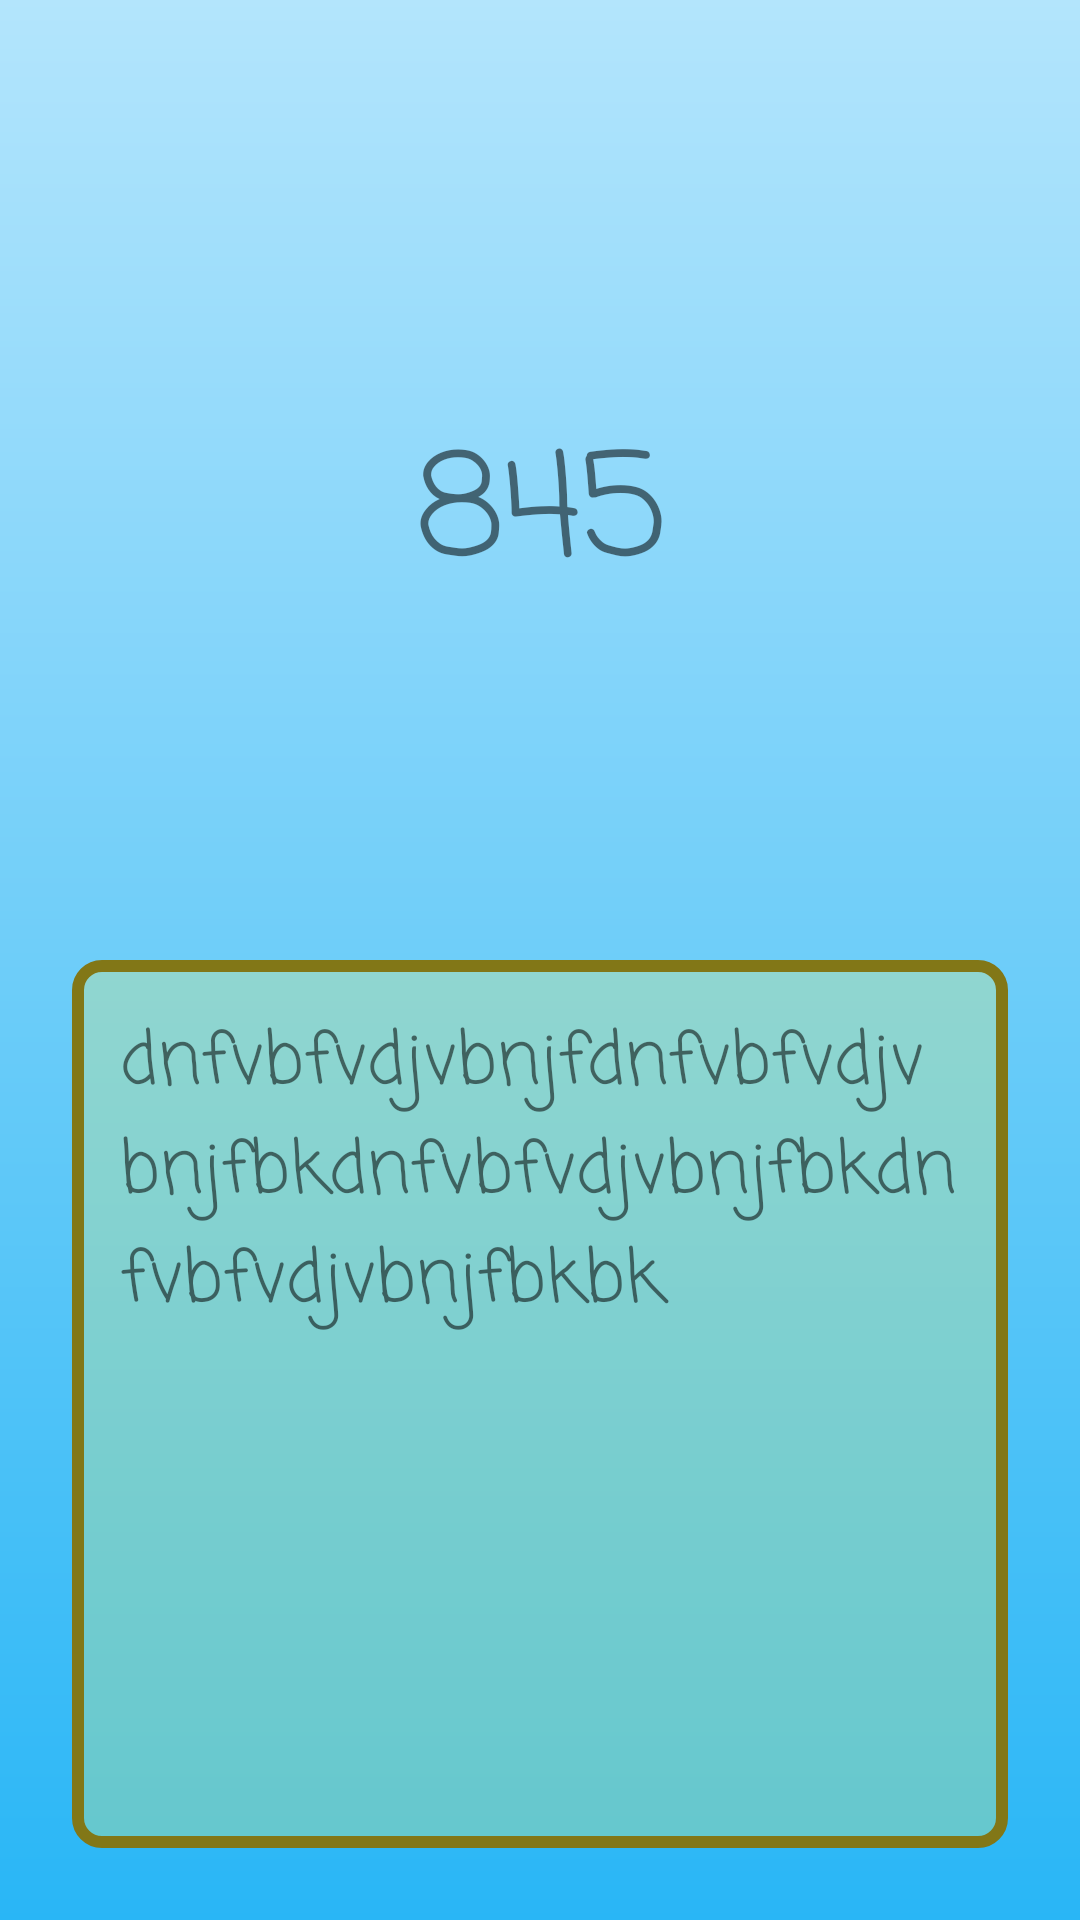

Write the Android layout XML for this screen, with the resource values it uses.
<!-- AndroidManifest.xml: application theme Theme.InterestingFactsAboutNumbers -->
<!-- res/layout/fragment_fact.xml -->
<?xml version="1.0" encoding="utf-8"?>
<androidx.constraintlayout.widget.ConstraintLayout
    xmlns:android="http://schemas.android.com/apk/res/android"
    xmlns:app="http://schemas.android.com/apk/res-auto"
    xmlns:tools="http://schemas.android.com/tools"
    android:layout_width="match_parent"
    android:layout_height="match_parent"
    tools:background="@drawable/main_background"
    >

    <androidx.constraintlayout.widget.Guideline
        android:id="@+id/beginGuideline"
        android:layout_width="wrap_content"
        android:layout_height="wrap_content"
        android:orientation="vertical"
        app:layout_constraintGuide_begin="24dp"/>

    <androidx.constraintlayout.widget.Guideline
        android:id="@+id/endGuideline"
        android:layout_width="wrap_content"
        android:layout_height="wrap_content"
        android:orientation="vertical"
        app:layout_constraintGuide_end="24dp"/>

    <androidx.constraintlayout.widget.Guideline
        android:id="@+id/topGuideline"
        android:layout_width="wrap_content"
        android:layout_height="wrap_content"
        android:orientation="horizontal"
        app:layout_constraintGuide_begin="24dp"/>

    <androidx.constraintlayout.widget.Guideline
        android:id="@+id/bottomGuideline"
        android:layout_width="wrap_content"
        android:layout_height="wrap_content"
        android:orientation="horizontal"
        app:layout_constraintGuide_end="24dp"/>

    <androidx.constraintlayout.widget.Guideline
        android:id="@+id/mediumGuideline"
        android:layout_width="0dp"
        android:layout_height="0dp"
        android:orientation="horizontal"
        app:layout_constraintGuide_percent="0.5" />

    <androidx.constraintlayout.widget.Guideline
        android:id="@+id/mediumUpperPartGuideline"
        android:layout_width="0dp"
        android:layout_height="0dp"
        android:orientation="horizontal"
        app:layout_constraintGuide_percent="0.25" />

    <TextView
        android:id="@+id/tvNumber"
        android:layout_width="0dp"
        android:layout_height="0dp"
        tools:visibility="visible"
        android:gravity="center"
        android:fontFamily="casual"
        tools:text="847"
        android:text="845"
        android:textSize="48sp"
        app:layout_constraintStart_toEndOf="@id/beginGuideline"
        app:layout_constraintEnd_toStartOf="@id/endGuideline"
        app:layout_constraintTop_toTopOf="@id/topGuideline"
        app:layout_constraintBottom_toBottomOf="@id/mediumGuideline"
        />


    <ScrollView
        android:layout_width="0dp"
        android:layout_height="0dp"
        android:background="@drawable/text_view_background"
        app:layout_constraintTop_toBottomOf="@id/mediumGuideline"
        app:layout_constraintStart_toStartOf="@id/beginGuideline"
        app:layout_constraintEnd_toEndOf="@id/endGuideline"
        app:layout_constraintBottom_toBottomOf="@id/bottomGuideline">
        <TextView
            android:id="@+id/tvFact"
            android:layout_width="match_parent"
            android:layout_height="wrap_content"
            android:padding="16dp"
            tools:visibility="visible"
            android:fontFamily="casual"
            tools:text="dnfvbfvdjvbnjfdnfvbfvdjvbnjfbkdnfvbfvdjvbnjfbkdnfvbfvdjvbnjfbkbk"
            android:text="dnfvbfvdjvbnjfdnfvbfvdjvbnjfbkdnfvbfvdjvbnjfbkdnfvbfvdjvbnjfbkbk"
            android:textSize="24sp"
            android:background="@color/invisible"
            />
    </ScrollView>








</androidx.constraintlayout.widget.ConstraintLayout>
<!-- resources referenced by this layout -->
<resources>
  <color name="invisible">#00E14D4D</color>
  <!-- drawable main_background (drawable) -->
  <?xml version="1.0" encoding="utf-8"?>
  <layer-list
      xmlns:android="http://schemas.android.com/apk/res/android">
  
      <item>
          <shape android:shape="rectangle">
              <gradient
                  android:startColor="@color/theme_color_start"
                  android:endColor="@color/theme_color_end"
                  android:angle="270"
                  />
          </shape>
      </item>
  
  </layer-list>
  <!-- drawable text_view_background (drawable) -->
  <?xml version="1.0" encoding="utf-8"?>
  <shape xmlns:android="http://schemas.android.com/apk/res/android"
      android:shape="rectangle">
  
      <corners android:radius="8dp"/>
      <solid android:color="@color/text_view_background_color"/>
      <stroke android:width="4dp"
          android:color="@color/text_view_background_stroke_color"/>
  </shape>
  <style name="Theme.InterestingFactsAboutNumbers" parent="Theme.MaterialComponents.DayNight.NoActionBar">
          
          <item name="colorPrimary">@color/purple_500</item>
          <item name="colorPrimaryVariant">@color/purple_700</item>
          <item name="colorOnPrimary">@color/white</item>
          
          <item name="colorSecondary">@color/teal_200</item>
          <item name="colorSecondaryVariant">@color/teal_700</item>
          <item name="colorOnSecondary">@color/white</item>
          
          
          <item name="android:windowBackground">@drawable/main_background</item>
          
          <item name="android:statusBarColor">@color/theme_color_start</item>
          <item name="android:navigationBarColor">@color/theme_color_end</item>
  
  
      </style>
  <color name="theme_color_start">#B3E5FC</color>
  <color name="theme_color_end">#29B6F6</color>
  <color name="text_view_background_color">#50DCE775</color>
  <color name="text_view_background_stroke_color">#827717</color>
  <color name="purple_500">#FF6200EE</color>
  <color name="purple_700">#FF3700B3</color>
  <color name="white">#FFFFFFFF</color>
  <color name="teal_200">#FF03DAC5</color>
  <color name="teal_700">#FF018786</color>
</resources>
